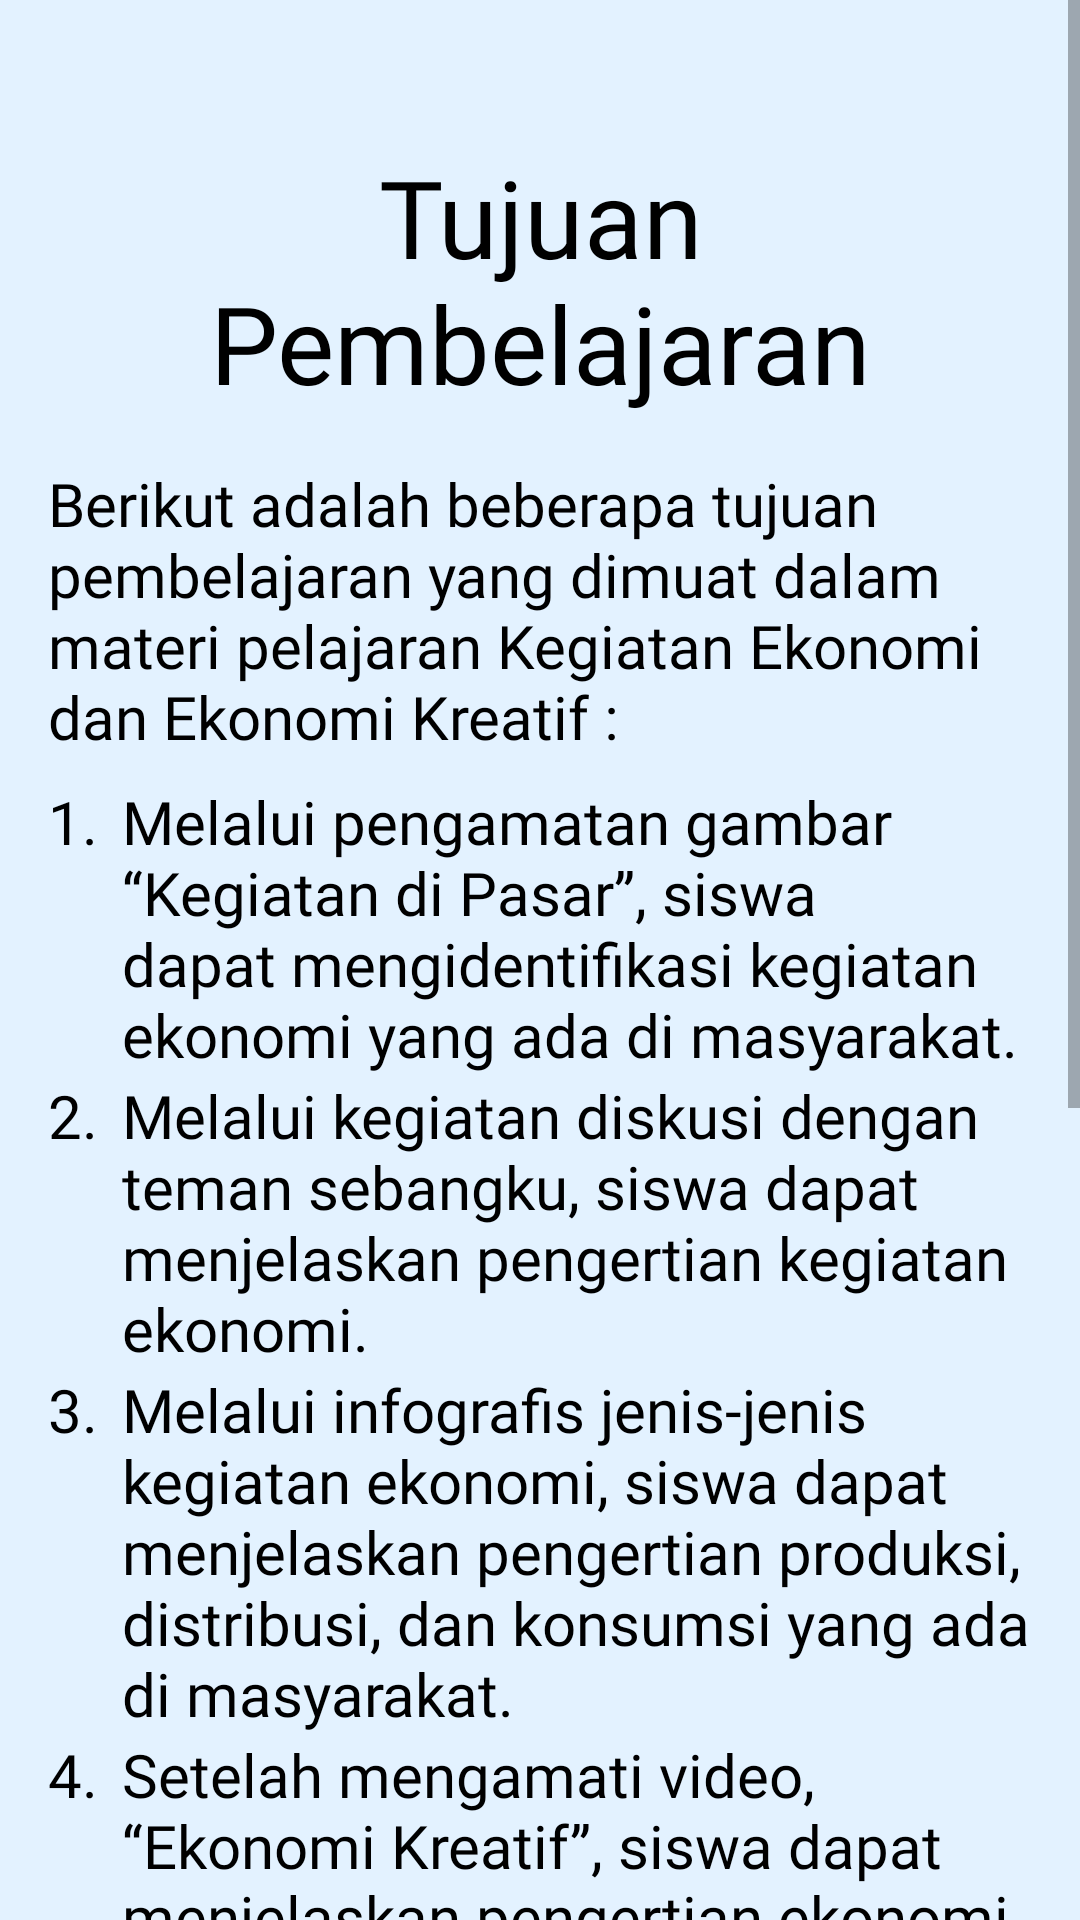

Write the Android layout XML for this screen, with the resource values it uses.
<!-- AndroidManifest.xml: application theme Theme.InteractiveModuleProject -->
<!-- res/layout/activity_seven.xml -->
<?xml version="1.0" encoding="utf-8"?>
<ScrollView xmlns:android="http://schemas.android.com/apk/res/android"
    xmlns:app="http://schemas.android.com/apk/res-auto"
    xmlns:tools="http://schemas.android.com/tools"
    android:layout_width="match_parent"
    android:layout_height="match_parent"
    android:background="#E3F2FF"
    tools:context=".SevenActivity">

    <androidx.constraintlayout.widget.ConstraintLayout
        android:layout_width="match_parent"
        android:layout_height="wrap_content">
        <TextView
            android:id="@+id/tv_title"
            style="@style/TextTitleCupCakes"
            android:layout_width="0dp"
            android:layout_height="wrap_content"
            android:text="@string/tujuan_pembelajaran"
            app:layout_constraintEnd_toEndOf="parent"
            app:layout_constraintStart_toStartOf="parent"
            app:layout_constraintTop_toTopOf="parent" />

        <TextView
            android:id="@+id/tv_tp"
            style="@style/TextStyleBelleza"
            android:layout_width="0dp"
            android:layout_height="wrap_content"
            android:layout_marginStart="16dp"
            android:layout_marginTop="16dp"
            android:layout_marginEnd="16dp"
            android:text="@string/content_tp"
            app:layout_constraintEnd_toEndOf="parent"
            app:layout_constraintStart_toStartOf="parent"
            app:layout_constraintTop_toBottomOf="@+id/tv_title" />

        <TextView
            android:id="@+id/tv_one"
            style="@style/TextStyleBelleza"
            android:layout_width="wrap_content"
            android:layout_height="wrap_content"
            android:layout_marginTop="8dp"
            android:text="@string/no_1"
            app:layout_constraintStart_toStartOf="@+id/tv_tp"
            app:layout_constraintTop_toBottomOf="@+id/tv_tp" />

        <TextView
            android:id="@+id/content_one"
            style="@style/TextStyleBelleza"
            android:layout_width="0dp"
            android:layout_height="wrap_content"
            android:layout_marginStart="8dp"
            android:layout_marginEnd="16dp"
            android:text="@string/tujuanpembelajaran_1"
            app:layout_constraintEnd_toEndOf="parent"
            app:layout_constraintStart_toEndOf="@+id/tv_one"
            app:layout_constraintTop_toTopOf="@+id/tv_one" />

        <TextView
            android:id="@+id/tv_two"
            style="@style/TextStyleBelleza"
            android:layout_width="wrap_content"
            android:layout_height="wrap_content"
            android:text="@string/no_2"
            app:layout_constraintStart_toStartOf="@+id/tv_one"
            app:layout_constraintTop_toBottomOf="@+id/content_one" />

        <TextView
            android:id="@+id/content_two"
            style="@style/TextStyleBelleza"
            android:layout_width="0dp"
            android:layout_height="wrap_content"
            android:layout_marginStart="8dp"
            android:layout_marginEnd="16dp"
            android:text="@string/tujuanpembelajaran_2"
            app:layout_constraintEnd_toEndOf="parent"
            app:layout_constraintStart_toEndOf="@+id/tv_two"
            app:layout_constraintTop_toTopOf="@+id/tv_two" />

        <TextView
            android:id="@+id/tv_three"
            style="@style/TextStyleBelleza"
            android:layout_width="wrap_content"
            android:layout_height="wrap_content"
            android:text="@string/no_3"
            app:layout_constraintStart_toStartOf="@+id/tv_two"
            app:layout_constraintTop_toBottomOf="@+id/content_two" />

        <TextView
            android:id="@+id/content_three"
            style="@style/TextStyleBelleza"
            android:layout_width="0dp"
            android:layout_height="wrap_content"
            android:layout_marginStart="8dp"
            android:layout_marginEnd="16dp"
            android:text="@string/tujuanpembelajaran_3"
            app:layout_constraintEnd_toEndOf="parent"
            app:layout_constraintStart_toEndOf="@+id/tv_three"
            app:layout_constraintTop_toTopOf="@+id/tv_three" />

        <TextView
            android:id="@+id/tv_four"
            style="@style/TextStyleBelleza"
            android:layout_width="wrap_content"
            android:layout_height="wrap_content"
            android:text="@string/no_4"
            app:layout_constraintStart_toStartOf="@+id/tv_three"
            app:layout_constraintTop_toBottomOf="@+id/content_three" />

        <TextView
            android:id="@+id/content_four"
            style="@style/TextStyleBelleza"
            android:layout_width="0dp"
            android:layout_height="wrap_content"
            android:layout_marginStart="8dp"
            android:layout_marginEnd="16dp"
            android:text="@string/tujuanpembelajaran_4"
            app:layout_constraintEnd_toEndOf="parent"
            app:layout_constraintStart_toEndOf="@+id/tv_four"
            app:layout_constraintTop_toTopOf="@+id/tv_four" />

        <TextView
            android:id="@+id/tv_five"
            style="@style/TextStyleBelleza"
            android:layout_width="wrap_content"
            android:layout_height="wrap_content"
            android:text="@string/no_5"
            app:layout_constraintStart_toStartOf="@+id/tv_four"
            app:layout_constraintTop_toBottomOf="@+id/content_four" />

        <TextView
            android:id="@+id/content_five"
            style="@style/TextStyleBelleza"
            android:layout_width="0dp"
            android:layout_height="wrap_content"
            android:layout_marginStart="8dp"
            android:layout_marginEnd="16dp"
            android:text="@string/tujuanpembelajaran_5"
            app:layout_constraintEnd_toEndOf="parent"
            app:layout_constraintStart_toEndOf="@+id/tv_five"
            app:layout_constraintTop_toTopOf="@+id/tv_five" />

        <TextView
            android:id="@+id/tv_six"
            style="@style/TextStyleBelleza"
            android:layout_width="wrap_content"
            android:layout_height="wrap_content"
            android:text="@string/no_6"
            app:layout_constraintStart_toStartOf="@+id/tv_five"
            app:layout_constraintTop_toBottomOf="@+id/content_five" />

        <TextView
            android:id="@+id/content_six"
            style="@style/TextStyleBelleza"
            android:layout_width="0dp"
            android:layout_height="wrap_content"
            android:layout_marginStart="8dp"
            android:layout_marginEnd="16dp"
            android:text="@string/tujuanpembelajaran_6"
            app:layout_constraintEnd_toEndOf="parent"
            app:layout_constraintStart_toEndOf="@+id/tv_six"
            app:layout_constraintTop_toTopOf="@+id/tv_six" />

        <TextView
            android:id="@+id/tv_seven"
            style="@style/TextStyleBelleza"
            android:layout_width="wrap_content"
            android:layout_height="wrap_content"
            android:text="@string/no_7"
            app:layout_constraintStart_toStartOf="@+id/tv_six"
            app:layout_constraintTop_toBottomOf="@+id/content_six" />

        <TextView
            android:id="@+id/content_seven"
            style="@style/TextStyleBelleza"
            android:layout_width="0dp"
            android:layout_height="wrap_content"
            android:layout_marginStart="8dp"
            android:layout_marginEnd="16dp"
            android:text="@string/tujuanpembelajaran_7"
            app:layout_constraintEnd_toEndOf="parent"
            app:layout_constraintStart_toEndOf="@+id/tv_seven"
            app:layout_constraintTop_toTopOf="@+id/tv_seven" />

        <TextView
            android:id="@+id/tv_eight"
            style="@style/TextStyleBelleza"
            android:layout_width="wrap_content"
            android:layout_height="wrap_content"
            android:text="@string/no_8"
            app:layout_constraintStart_toStartOf="@+id/tv_seven"
            app:layout_constraintTop_toBottomOf="@+id/content_seven" />

        <TextView
            android:id="@+id/content_eight"
            style="@style/TextStyleBelleza"
            android:layout_width="0dp"
            android:layout_height="wrap_content"
            android:layout_marginStart="8dp"
            android:layout_marginEnd="16dp"
            android:text="@string/tujuanpembelajaran_8"
            app:layout_constraintEnd_toEndOf="parent"
            app:layout_constraintStart_toEndOf="@+id/tv_eight"
            app:layout_constraintTop_toTopOf="@+id/tv_eight" />

        <ImageView
            android:id="@+id/btn_menu"
            android:layout_width="80dp"
            android:layout_height="80dp"
            android:layout_marginTop="16dp"
            android:layout_marginEnd="16dp"
            android:layout_marginBottom="16dp"
            android:src="@drawable/assets_btn_menu"
            app:layout_constraintBottom_toBottomOf="parent"
            app:layout_constraintEnd_toEndOf="parent"
            app:layout_constraintTop_toBottomOf="@+id/content_eight" />
    </androidx.constraintlayout.widget.ConstraintLayout>
</ScrollView>
<!-- resources referenced by this layout -->
<resources>
  <string name="content_tp">Berikut adalah beberapa tujuan pembelajaran yang dimuat dalam materi pelajaran Kegiatan Ekonomi dan Ekonomi Kreatif :</string>
  <string name="no_1">1.</string>
  <string name="no_2">2.</string>
  <string name="no_3">3.</string>
  <string name="no_4">4.</string>
  <string name="no_5">5.</string>
  <string name="no_6">6.</string>
  <string name="no_7">7.</string>
  <string name="no_8">8.</string>
  <string name="tujuan_pembelajaran">Tujuan Pembelajaran</string>
  <string name="tujuanpembelajaran_1">Melalui pengamatan gambar “Kegiatan di Pasar”, siswa dapat mengidentifikasi kegiatan ekonomi yang ada di masyarakat.</string>
  <string name="tujuanpembelajaran_2">Melalui kegiatan diskusi dengan teman sebangku, siswa dapat menjelaskan pengertian kegiatan ekonomi.</string>
  <string name="tujuanpembelajaran_3">Melalui infografis jenis-jenis kegiatan ekonomi, siswa dapat menjelaskan pengertian produksi, distribusi, dan konsumsi yang ada di masyarakat.</string>
  <string name="tujuanpembelajaran_4">Setelah mengamati video, “Ekonomi Kreatif”, siswa dapat menjelaskan pengertian ekonomi kreatif.</string>
  <string name="tujuanpembelajaran_5">Melalui mengamati video, siswa dapat menganalisis berbagai bidang ekonomi kreatif.</string>
  <string name="tujuanpembelajaran_6">Melalui kegiatan “Mind Mapping”, siswa dapat menguraikan bidang ekonomi kreatif yang ada di lingkungan sekitar.</string>
  <string name="tujuanpembelajaran_7">Melalui lembar “Refleksi, siswa dapat membuat laporan tentang apa yang dipelajarinya hari ini.</string>
  <string name="tujuanpembelajaran_8">Melalui kegiatan presentasi, siswa dapat mempresentasikan hasil refleksinya.</string>
  <style name="TextStyleBelleza">
          <item name="android:fontFamily">@font/belleza</item>
          <item name="android:textColor">#000000</item>
          <item name="android:textSize">20sp</item>
      </style>
  <style name="TextTitleCupCakes">
          <item name="android:fontFamily">@font/cupcakes</item>
          <item name="android:layout_marginStart">16sp</item>
          <item name="android:layout_marginTop">48dp</item>
          <item name="android:layout_marginEnd">16dp</item>
          <item name="android:textColor">#000000</item>
          <item name="android:textSize">36sp</item>
          <item name="android:gravity">center</item>
      </style>
  <style name="Theme.InteractiveModuleProject" parent="Theme.MaterialComponents.DayNight.NoActionBar">
          
          <item name="colorPrimary">@color/primary</item>
          <item name="colorPrimaryVariant">@color/variant</item>
          <item name="colorOnPrimary">@color/white</item>
          
          <item name="colorSecondary">@color/teal_200</item>
          <item name="colorSecondaryVariant">@color/teal_700</item>
          <item name="colorOnSecondary">@color/black</item>
          
          <item name="android:statusBarColor" tools:targetApi="l">?attr/colorPrimaryVariant</item>
          
      </style>
  <!-- not gathered from this repository: default colours our renderer supplied (Android Studio template values) -->
  <color name="teal_200">#FF03DAC5</color>
  <color name="teal_700">#FF018786</color>
  <color name="black">#FF000000</color>
  <color name="white">#FFFFFFFF</color>
</resources>
